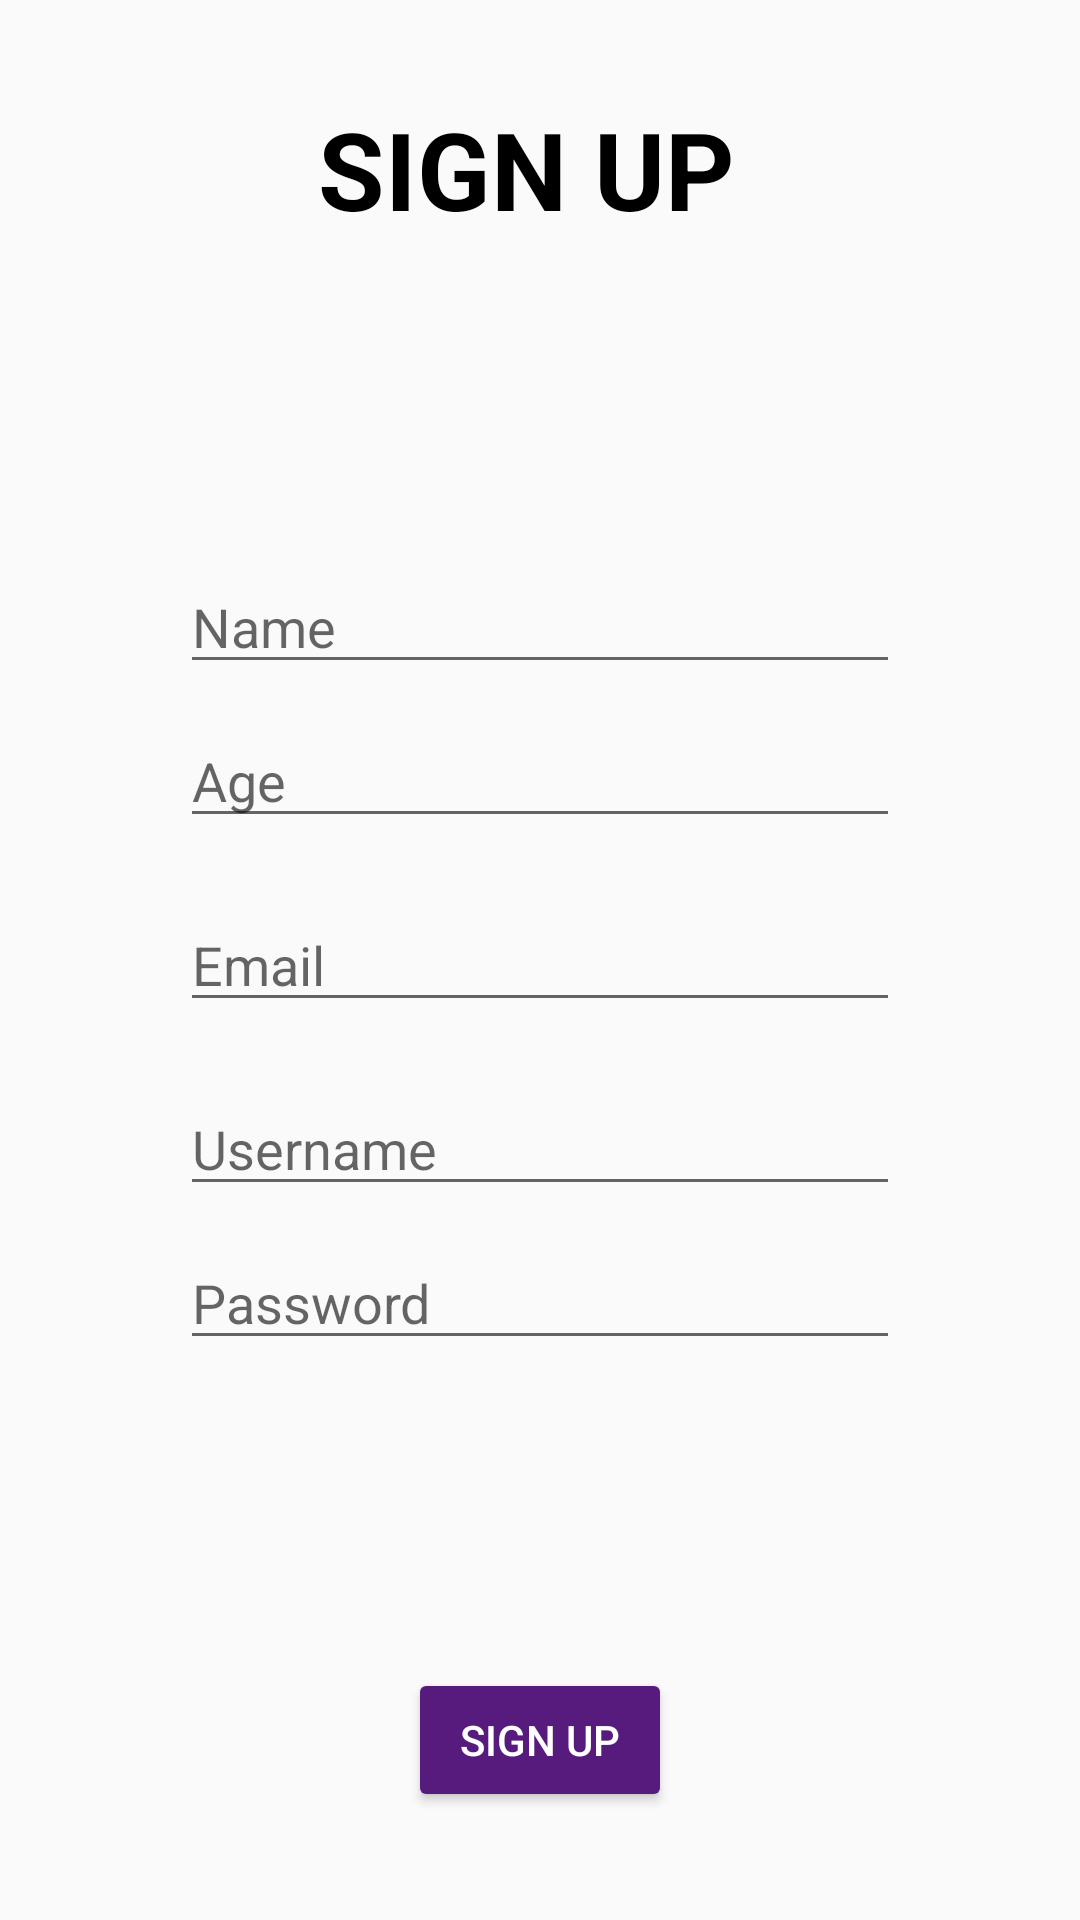

Reconstruct the res/layout file that produces this screen, plus the resources it refers to.
<!-- AndroidManifest.xml: application theme AppTheme -->
<!-- res/layout/activity_signup.xml -->
<?xml version="1.0" encoding="utf-8"?>
<RelativeLayout xmlns:android="http://schemas.android.com/apk/res/android"
    xmlns:app="http://schemas.android.com/apk/res-auto"
    xmlns:tools="http://schemas.android.com/tools"
    android:layout_width="match_parent"
    android:layout_height="match_parent"
    tools:context="com.example.shourya.myapp.Signup">

    <TextView
        android:layout_width="wrap_content"
        android:layout_height="wrap_content"
        android:textSize="36dp"
        android:textColor="@android:color/black"
        android:text="SIGN UP "
        android:textColorHighlight="@color/colorPrimaryDark"
        android:textStyle="bold"
        android:layout_marginTop="32dp"
        android:layout_centerHorizontal="true"/>
    <LinearLayout xmlns:android="http://schemas.android.com/apk/res/android"
        android:layout_width="wrap_content"
        android:layout_height="wrap_content"
        android:orientation="vertical"
        android:layout_centerInParent="true"
        >

        <EditText
            android:layout_width="240dp"
            android:layout_height="wrap_content"
            android:hint="Name"
            android:layout_marginBottom="10dp"
            android:layout_marginTop="10dp"
            android:inputType="textPersonName"
            >
        </EditText>

        <EditText

            android:layout_width="240dp"
            android:layout_height="wrap_content"
            android:layout_marginBottom="10dp"
            android:inputType="number"
            android:hint="Age">
        </EditText>

        <EditText
            android:layout_width="240dp"
            android:layout_height="wrap_content"
            android:hint="Email"
            android:layout_marginBottom="10dp"
            android:layout_marginTop="10dp"
            android:inputType="textEmailAddress"
            >
        </EditText>

        <EditText
            android:id="@+id/Un"
            android:layout_width="240dp"
            android:layout_height="wrap_content"
            android:hint="Username"
            android:layout_marginBottom="10dp"
            android:layout_marginTop="10dp"
            android:inputType="textPersonName"
            >
        </EditText>

        <EditText

            android:id="@+id/Pa"
            android:layout_width="240dp"
            android:layout_height="wrap_content"
            android:layout_marginBottom="10dp"
            android:inputType="textPassword"
            android:hint="Password">
        </EditText>
    </LinearLayout>
    <Button
        android:layout_width="wrap_content"
        android:layout_height="wrap_content"
        android:text="Sign Up"
        android:layout_alignParentBottom="true"
        android:layout_centerHorizontal="true"
        android:layout_marginBottom="36dp"
        android:textColor="#FFFFFF"

        />

</RelativeLayout>
<!-- resources referenced by this layout -->
<resources>
  <style name="AppTheme" parent="Theme.AppCompat.Light">
          
          <item name="colorPrimary">#571B7E</item>
          
          <item name="colorButtonNormal">#571B7E</item>
          <item name="android:titleTextStyle">@style/CustomTextColor</item>
      </style>
  <style name="CustomTextColor" parent="Theme.AppCompat.Light">
          <item name="android:textColor">@android:color/white</item>
      </style>
  <!-- not gathered from this repository: default colours our renderer supplied (Android Studio template values) -->
  <color name="colorPrimaryDark">#FF3700B3</color>
</resources>
